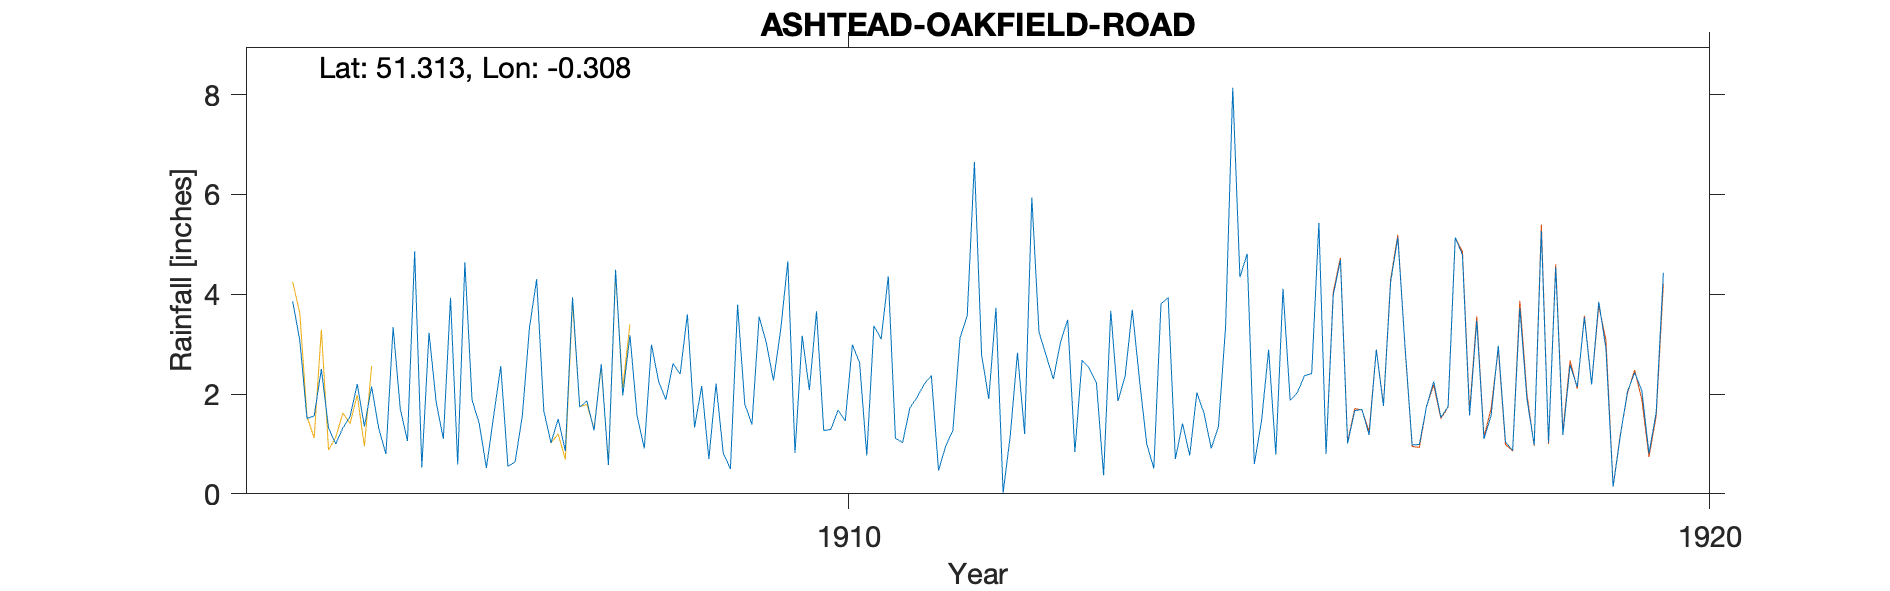

The file beside this chart, header and first rows:
ASHTEAD-OAKFIELD-ROAD-MAIN-GAUGE, , , , , , , , , , , , , , , , , , , , 
Grid ref, TQ180585, Long, -0.3083, Lat, 51.31, Elevation, 179, ft., , , , , , , , , , , , 
Station no, RR8228, , , , , , , , , , , , , , , , , , , 
, 1900, 1901, 1902, 1903, 1904, 1905, 1906, 1907, 1908, 1909, 1910, 1911, 1912, 1913, 1914, 1915, 1916, 1917, 1918, 1919
January, , , , , 3.86, 1.31, 4.64, 1.02, 1.56, 0.82, 2.08, 1.11, 2.79, 3.49, 0.51, 4.34, 0.8, 0.98, 2.97, 3.54
February, , , , , 3.07, 0.8, 1.88, 1.5, 0.91, 0.5, 3.66, 1.03, 1.9, 0.84, 3.81, 4.81, 3.98, 0.99, 1.04, 2.19
March, , , , , 1.51, 3.34, 1.41, 0.86, 2.99, 3.79, 1.27, 1.72, 3.73, 2.68, 3.93, 0.6, 4.69, 1.75, 0.87, 3.85
April, , , , , 1.56, 1.7, 0.52, 3.94, 2.25, 1.8, 1.29, 1.93, 0.02, 2.52, 0.7, 1.45, 1.01, 2.25, 3.72, 2.91
May, , , , , 2.5, 1.06, 1.55, 1.74, 1.89, 1.39, 1.68, 2.2, 1.17, 2.23, 1.41, 2.89, 1.67, 1.53, 1.89, 0.14
June, , , , , 1.32, 4.86, 2.56, 1.86, 2.61, 3.55, 1.46, 2.37, 2.83, 0.37, 0.77, 0.79, 1.69, 1.75, 0.98, 1.16
July, , , , , 1, 0.53, 0.55, 1.27, 2.4, 3.03, 2.99, 0.47, 1.2, 3.67, 2.03, 4.11, 1.18, 5.14, 5.27, 2.05
August, , , , , 1.32, 3.23, 0.64, 2.6, 3.6, 2.27, 2.63, 0.96, 5.94, 1.86, 1.61, 1.87, 2.89, 4.79, 1.03, 2.43
September, , , , , 1.55, 1.84, 1.56, 0.58, 1.33, 3.28, 0.77, 1.27, 3.24, 2.36, 0.91, 2.03, 1.76, 1.57, 4.54, 2.07
October, , , , , 2.2, 1.1, 3.33, 4.49, 2.16, 4.66, 3.37, 3.13, 2.77, 3.69, 1.34, 2.37, 4.25, 3.47, 1.18, 0.81
November, , , , , 1.35, 3.93, 4.3, 1.97, 0.7, 0.82, 3.1, 3.57, 2.3, 2.29, 3.35, 2.41, 5.14, 1.1, 2.58, 1.63
December, , , , , 2.15, 0.59, 1.66, 3.18, 2.21, 3.17, 4.36, 6.65, 3.04, 1.01, 8.14, 5.43, 2.96, 1.57, 2.14, 4.43
Total, , , , , 23.39, 24.29, 24.6, 25.01, 24.61, 29.08, 28.66, 26.41, 30.93, 27.01, 28.51, 33.1, 32.02, 26.89, 28.21, 27.21
NGR is based on the relationship to the …, , , , , , , , , , , , , , , , , , , , 
Both gauges assumed to be in same locati…, , , , , , , , , , , , , , , , , , , , 
